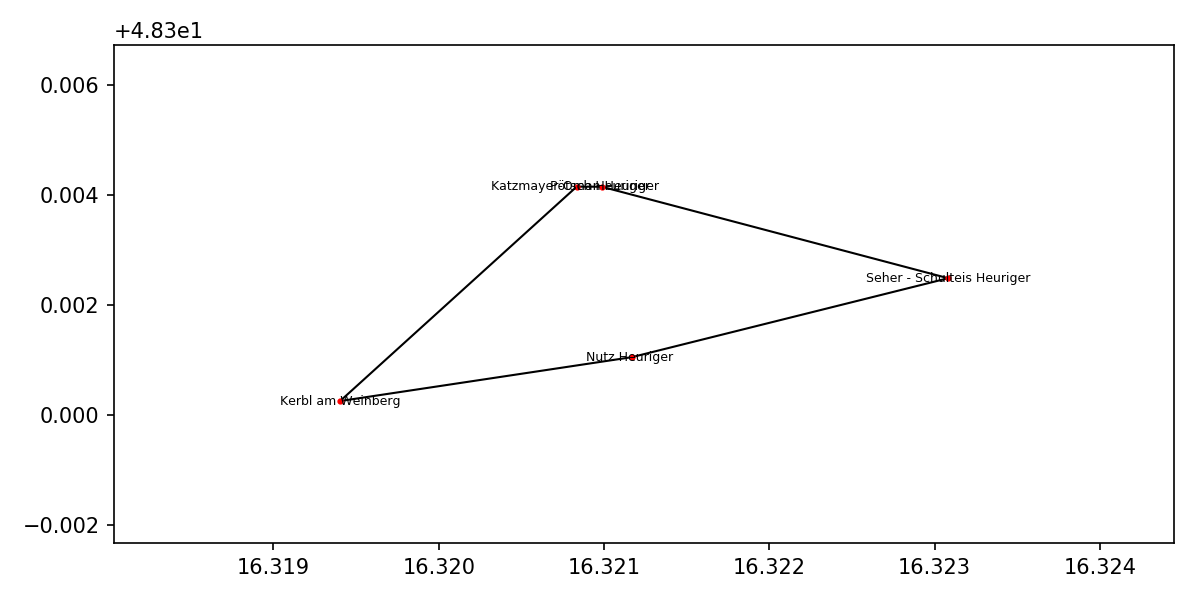

The table this chart was drawn from, first rows:
; name; city; street; data; message
0; Kerbl am Weinberg; Klosterneuburg; Raphael-Donner Gasse 19; 4x Wein (2016); 
1; Nutz Heuriger; Klosterneuburg; Meynertgasse 38; Ein doppelter (2017); 
2; Seher - Schulteis Heuriger; Klosterneuburg; Buchbergasse 9; 6x Wein (2017); 
3; Pötsch Heuriger; Klosterneuburg; Kard. Piffl-Platz 11; Geschenkspackerl im Wert von ca 35€ (201…; 
4; Katzmayer-Oman Heuriger; Klosterneuburg; Kard. Piffl-Platz 10; (2016); 
